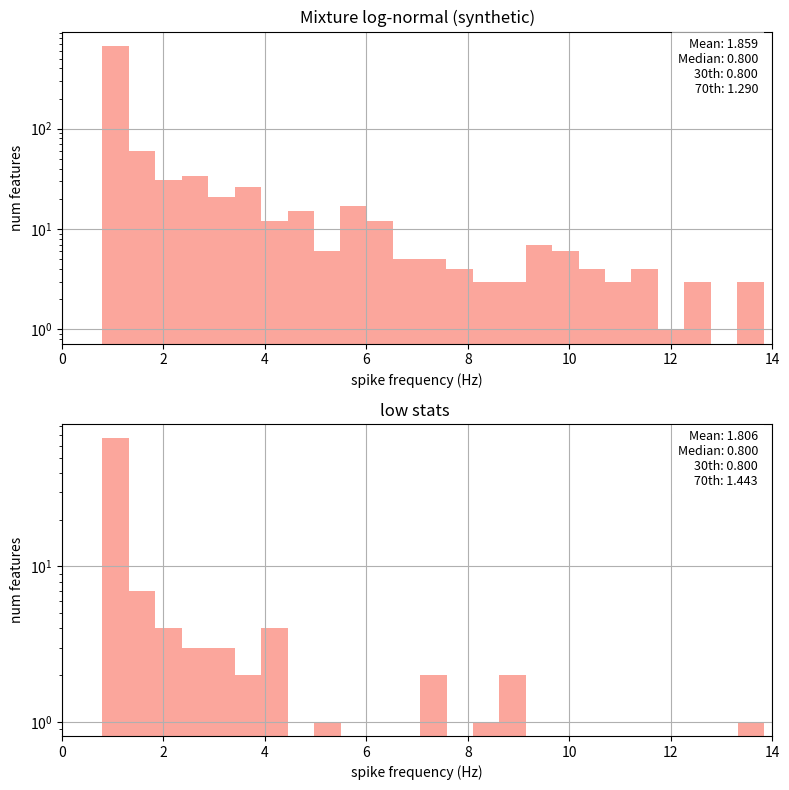

This chart was generated by the following Python code: (Note: this script raises an exception after producing the figure.)
import numpy as np
import matplotlib.pyplot as plt

def generate_mixture_spike_frequencies(num_samples=300, 
                                       mu1=-1.1, sigma1=0.8, weight1=0.6, # steep
                                       mu2=1.0, sigma2=1.2, weight2=0.4, # wide w/ bump
                                       random_seed=42):
    """
    Generate a mixture of two log-normal distributed arrays of spike frequencies.
    """
    assert abs(weight1 + weight2 - 1.0) < 1e-6, "Weights must sum to 1"
    if random_seed is not None:
        np.random.seed(random_seed)
    n1 = int(num_samples * weight1)
    n2 = num_samples - n1
    data1 = np.random.lognormal(mean=mu1, sigma=sigma1, size=n1)
    data2 = np.random.lognormal(mean=mu2, sigma=sigma2, size=n2)
    data = np.concatenate([data1, data2])
    data = np.clip(data, 0.8, 15.)
    np.random.shuffle(data)
    return data

def plot_spike_histogram(data, ax, hiFreq=14, png_name=None, title="Synthetic mixture log-normal distribution"):
    """
    Plot the histogram of spike frequencies on a given axis and optionally save as PNG.
    """
    if hiFreq is not None:
        data = data[data <= hiFreq]
        ax.set_xlim(0, hiFreq)
    ax.hist(data, bins=25, color='salmon', alpha=0.7, log=True)
    ax.set_xlabel('spike frequency (Hz)')
    ax.set_ylabel('num features')
    ax.set_title(title)
    
    ax.grid()
    # Add stats as text
    mean = np.mean(data)
    median = np.median(data)
    p30 = np.percentile(data, 30)
    p70 = np.percentile(data, 70)
    stats = (f"Mean: {mean:.3f}\n"
             f"Median: {median:.3f}\n"
             f"30th: {p30:.3f}\n"
             f"70th: {p70:.3f}")
    ax.text(0.98, 0.98, stats, transform=ax.transAxes, fontsize=9,
            verticalalignment='top', horizontalalignment='right',
            bbox=dict(facecolor='white', alpha=0.6, edgecolor='none'))
    if png_name is not None:
        plt.tight_layout()
        plt.savefig(png_name, dpi=150)
        print(f"Saved: {png_name}")

def main():
    # This would be your original data, replace with real data if available
    # For demonstration, let's make a "fake original" using a single log-normal
    np.random.seed(0)
  
    data1 = generate_mixture_spike_frequencies(num_samples=100)
        
    # Generate synthetic mixture data
    mix_data = generate_mixture_spike_frequencies(
        num_samples=1000,
        mu1=-1.1, sigma1=0.8, weight1=0.6,  # steep
        mu2=1.0, sigma2=1.2, weight2=0.4  # wide w/ bump
    )
    
    # Plot both for comparison
    fig, axs = plt.subplots(2, 1, figsize=(8, 8))
    plot_spike_histogram(data1, axs[1], title="low stats ")
    plot_spike_histogram(mix_data, axs[0], hiFreq=14, title="Mixture log-normal (synthetic)", png_name="out/mixture_spike_histogram.png")
    plt.show()  # Show after saving

if __name__ == "__main__":
    main()
